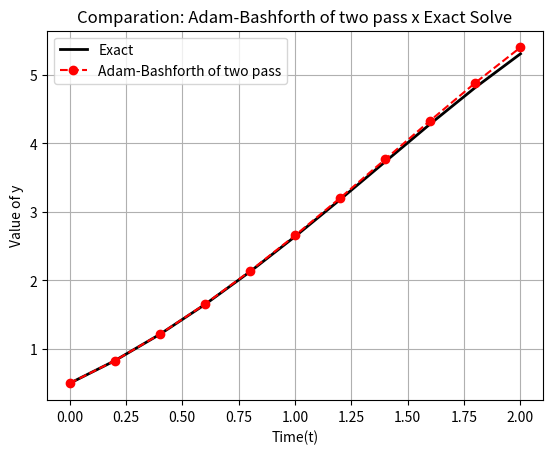

The script that saved this image:
import numpy as np
import pandas as pd
import matplotlib.pyplot as plt

#Function RK4
def fourth(f,t,n,h,y0):
    #Defining vector of zeros 
    fourth_order_y = np.zeros(n)

    #Defining y(0) = 0.5
    fourth_order_y[0] = y0

    #Defining Runge-Kulta's method of Fourth Order
    for i in range(n-1):
        # Fourth Order
        K1 = f(t[i],fourth_order_y[i])
        K2 = f(t[i]+(h/2),fourth_order_y[i] + (h/2) * K1)
        K3 = f(t[i]+(h/2),fourth_order_y[i] + (h/2) * K2)
        K4 = f(t[i] + h, fourth_order_y[i] + h*K3)
        fourth_order_y[i+1] = fourth_order_y[i] + (h/6)*(K1 + 2*K2 + 2*K3 + K4)
    #End

    return fourth_order_y
#End Function

#Function Adam-Bashforth of Two pass
def AB2(f,t0,y0,y1,tf,h):
    #f  : function of ODE
    #t0 : initial instance
    #t1 : final instance
    #y0 : initial condition
    #y1 : Second point calculated with RK because method to start need two points
    #h  : Size of pass

    #N : Numbers of pass
    N = round((tf - t0) / h)

    #t : Mesh of time
    t = [t0 + i*h for i in range(N+1)]

    # Initial Points
    y = np.zeros(N+1)
    y[0] = y0
    y[1] = y1

    # Initial Inclinations
    F = np.zeros(N+1)
    F[0] = f(t[0],y[0])
    F[1] = f(t[1],y[1])

    # Main Bow, here where do Adam Bashforth of Two pass
    for n in range(1,N):
        y[n+1] = y[n] + h * (3/2 * F[n] - 1/2 * F[n-1])
        F[n+1] = f(t[n+1],y[n+1])
    #End for

    #Return instances and numeric solution
    return t, y
#End Function

#Defining initial values 
h,t0, tf , y0 = 0.2, 0, 2, 0.5
t = np.arange(t0,tf+h,h)
n = len(t)

#Defining Our ODE: y - t² + 1
f = lambda t,y : y - t**2 + 1

#Analytic ODE
exact_y = lambda t: (t+1)**2 - 0.5*np.exp(t)

#Calculating y1
RK_y = fourth(f,t,n,h,y0)
y1 = RK_y[1]

#Calling Function AB2
AB2_t,AB2_y = AB2(f,t0,y0,y1,tf,h)
AB2_t,AB2_y = np.array(AB2_t) , np.array(AB2_y)

#Solving Analytic ODE 
original_y = exact_y(AB2_t)

#Calculating Absolute and Relative error
abs_error = np.abs(AB2_y - original_y)
rel_error = np.abs(abs_error/(AB2_y))

#Create dictionary
dc = {
    'h': h,
    't': AB2_t,
    'Exact': original_y,
    'Adam-Bashforth of Two Pass': AB2_y,
    'Abs': abs_error,
    'Rel': rel_error
}

#Create DatFrame
df = pd.DataFrame(dc)

#Output
print(df)

# Comparison Graphic 
plt.plot(AB2_t,original_y,'k-',linewidth=2,label='Exact')
plt.plot(AB2_t,AB2_y,'ro--',linewidth=1.5,label='Adam-Bashforth of two pass')

plt.xlabel('Time(t)')
plt.ylabel('Value of y')
plt.title('Comparation: Adam-Bashforth of two pass x Exact Solve')
plt.legend(loc='best')
plt.grid(True)

plt.show()
